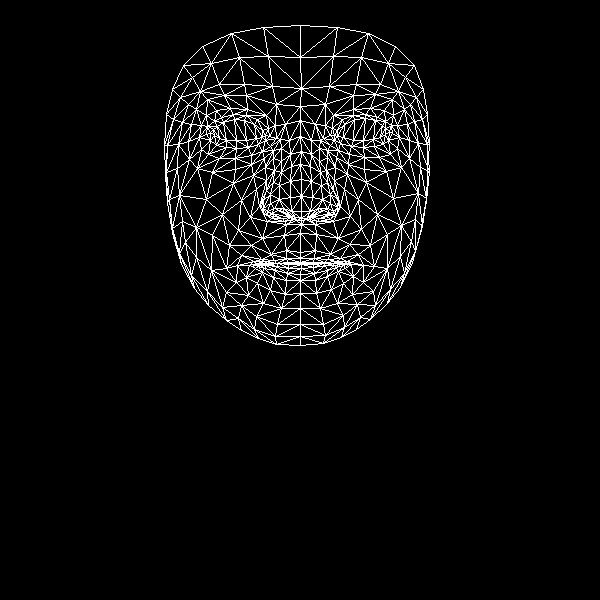

Values plotted in this chart, from the file beside it:
, x, y
0, 300, 252
1, 301, 211
2, 301, 224
3, 291, 166
4, 301, 196
5, 301, 179
6, 300, 136
7, 214, 135
8, 300, 106
9, 301, 88
10, 300, 25
11, 300, 258
12, 300, 262
13, 300, 263
14, 301, 264
15, 301, 268
16, 300, 274
17, 300, 280
18, 300, 293
19, 301, 218
20, 290, 217
21, 172, 89
22, 248, 147
23, 236, 148
24, 226, 147
25, 210, 140
26, 258, 144
27, 233, 114
28, 246, 115
29, 221, 117
30, 214, 121
31, 201, 149
32, 256, 316
33, 210, 132
34, 167, 145
35, 188, 141
36, 241, 200
37, 286, 250
38, 288, 262
39, 271, 254
40, 261, 259
41, 276, 263
42, 268, 264
43, 246, 277
44, 291, 211
45, 290, 197
46, 196, 109
47, 265, 167
48, 263, 208
49, 263, 200
50, 206, 199
51, 290, 181
52, 224, 95
53, 207, 99
54, 183, 65
55, 276, 104
56, 257, 119
57, 237, 265
58, 181, 264
59, 272, 214
... 408 more rows
